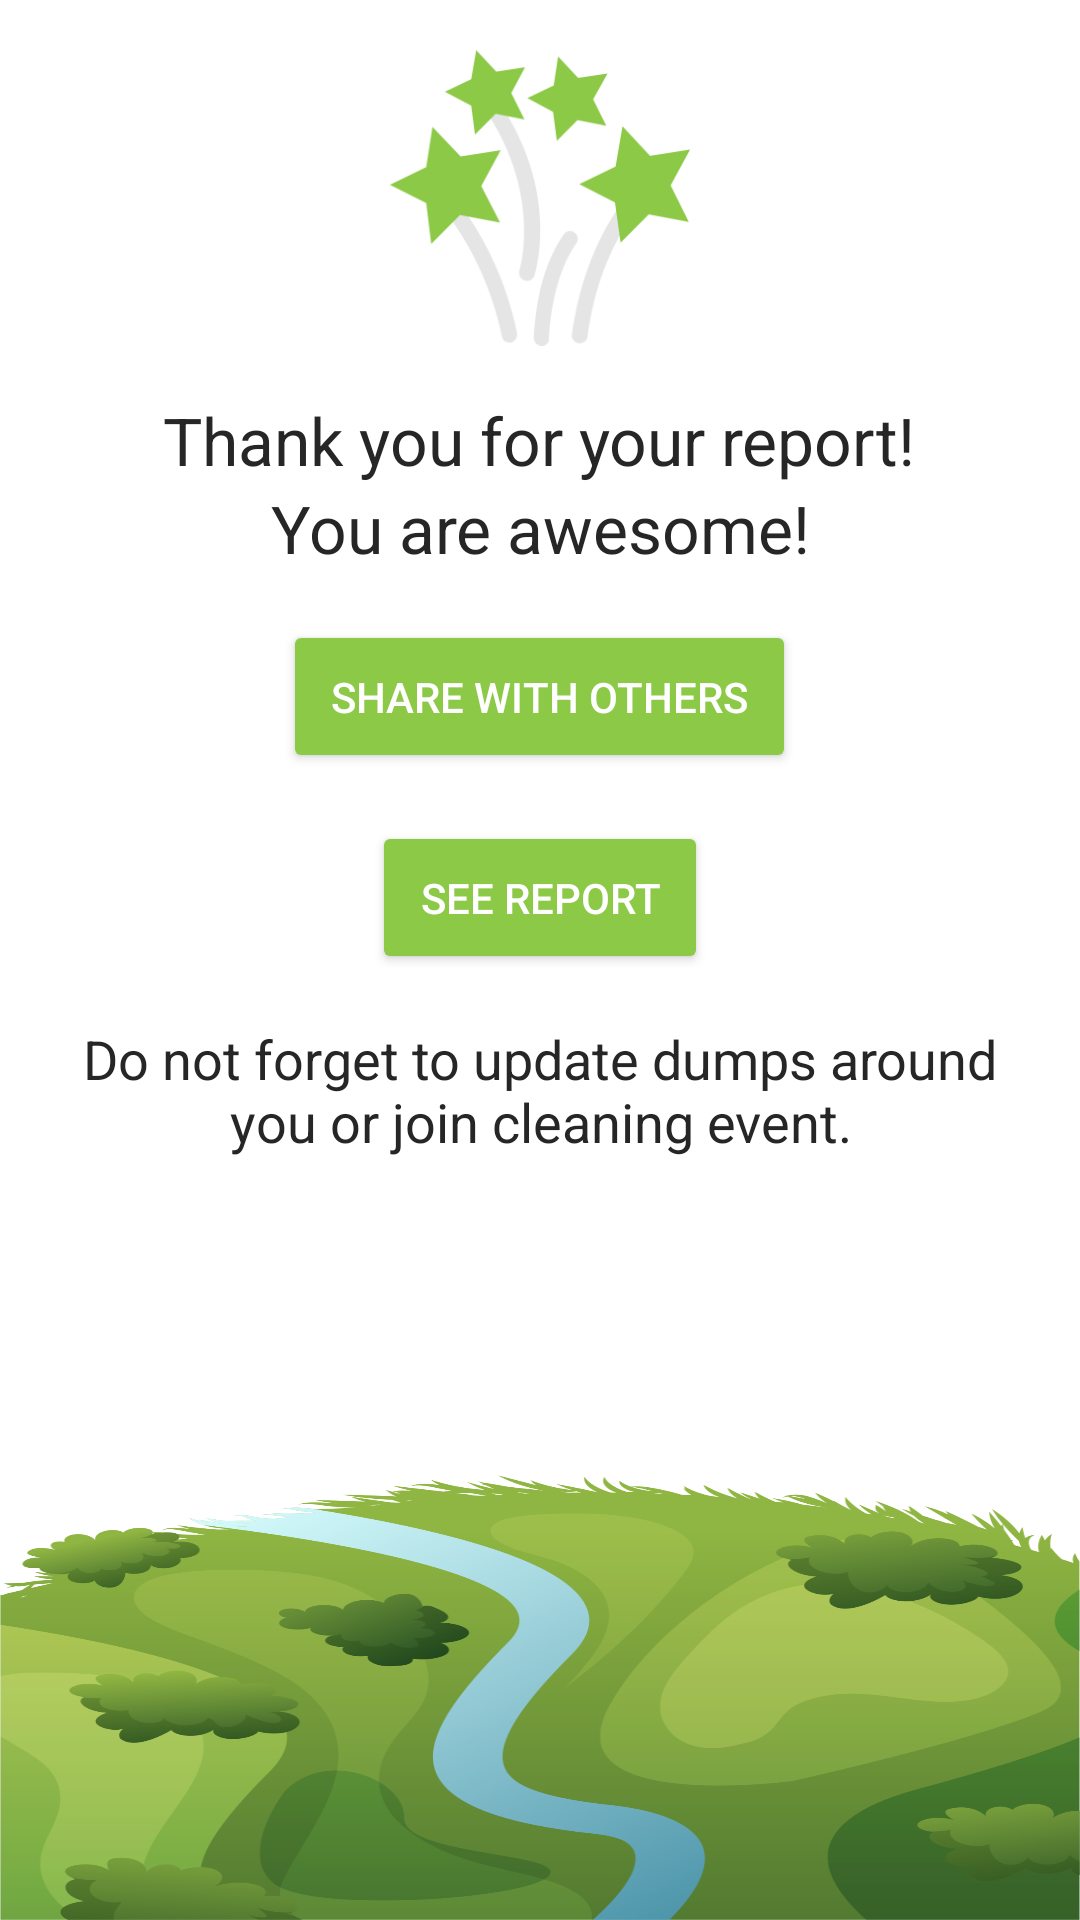

The Android layout XML behind this screen, and the referenced resources:
<!-- AndroidManifest.xml: application theme Theme.TrashOut -->
<!-- res/layout/fragment_thank_you_trash.xml -->
<?xml version="1.0" encoding="utf-8"?>
<RelativeLayout xmlns:android="http://schemas.android.com/apk/res/android"
    xmlns:app="http://schemas.android.com/apk/res-auto"
    android:layout_width="match_parent"
    android:layout_height="match_parent"
    android:background="@android:color/background_light">

    <ImageView
        android:id="@+id/img_thank_you_background"
        android:layout_width="match_parent"
        android:layout_height="@dimen/thank_you_page_background_height"
        android:layout_alignParentBottom="true"
        android:scaleType="fitXY"
        android:src="@drawable/thank_you_page_background" />

    <androidx.core.widget.NestedScrollView
        android:layout_width="match_parent"
        android:layout_height="match_parent">

        <LinearLayout
            android:layout_width="match_parent"
            android:layout_height="match_parent"
            android:gravity="center_horizontal"
            android:orientation="vertical"
            android:paddingTop="@dimen/full_layout_padding">

            <ImageView
                android:layout_width="100dp"
                android:layout_height="100dp"
                android:contentDescription="@string/trash.create.thankYou.sentence1"
                android:src="@drawable/thank_you_page_icon" />

            <TextView
                android:id="@+id/txt_title"
                android:layout_width="wrap_content"
                android:layout_height="wrap_content"
                android:layout_marginTop="@dimen/full_layout_padding"
                android:gravity="center_horizontal"
                android:text="@string/trash.create.thankYou.sentence1"
                android:textSize="@dimen/text_size_large" />

            <TextView
                android:layout_width="wrap_content"
                android:layout_height="wrap_content"
                android:gravity="center_horizontal"
                android:text="@string/trash.create.thankYou.sentence2"
                android:textSize="@dimen/text_size_large" />

            <androidx.appcompat.widget.AppCompatButton
                android:id="@+id/share_with_others_btn"
                android:layout_width="wrap_content"
                android:layout_height="wrap_content"
                android:layout_marginTop="@dimen/full_layout_padding"
                android:backgroundTint="@color/button_color_green_dark"
                android:padding="@dimen/full_layout_padding"
                android:text="@string/trash.create.thankYou.shareTitle"
                android:textAllCaps="true"
                android:textColor="@color/text_color_white"
                app:backgroundTint="@color/button_color_green_dark" />


            <androidx.appcompat.widget.AppCompatButton
                android:id="@+id/go_to_trash_detail_btn"
                android:layout_width="wrap_content"
                android:layout_height="wrap_content"
                android:layout_marginTop="@dimen/full_layout_padding"
                android:backgroundTint="@color/button_color_green_dark"
                android:padding="@dimen/full_layout_padding"
                android:text="@string/trash.create.thankYou.detail"
                android:textAllCaps="true"
                android:textColor="@color/text_color_white"
                app:backgroundTint="@color/button_color_green_dark" />


            <TextView
                android:layout_width="wrap_content"
                android:layout_height="wrap_content"
                android:gravity="center_horizontal"
                android:padding="@dimen/full_layout_padding"
                android:text="@string/trash.create.thankYou.sentence3"
                android:textSize="@dimen/text_size_normal" />

        </LinearLayout>

    </androidx.core.widget.NestedScrollView>

</RelativeLayout>
<!-- resources referenced by this layout -->
<resources>
  <color name="button_color_green_dark">#8CC947</color>
  <color name="text_color_white">#ffffff</color>
  <dimen name="full_layout_padding">16dp</dimen>
  <dimen name="text_size_large">22sp</dimen>
  <dimen name="text_size_normal">18sp</dimen>
  <dimen name="thank_you_page_background_height">180dp</dimen>
  <!-- drawable thank_you_page_background: png bitmap (drawable-xhdpi, 190149 bytes) -->
  <!-- drawable thank_you_page_icon: png bitmap (drawable-xhdpi, 14857 bytes) -->
  <string name="trash.create.thankYou.detail">"See report"</string>
  <string name="trash.create.thankYou.sentence1">"Thank you for your report!"</string>
  <string name="trash.create.thankYou.sentence2">"You are awesome!"</string>
  <string name="trash.create.thankYou.sentence3">"Do not forget to update dumps around you or join cleaning event."</string>
  <string name="trash.create.thankYou.shareTitle">"Share with others"</string>
  <style name="Theme.TrashOut" parent="Theme.AppCompat.Light.NoActionBar">
          <item name="colorPrimary">@color/colorPrimary</item>
          <item name="colorPrimaryDark">@color/colorPrimaryDark</item>
          <item name="colorAccent">@color/colorAccent</item>
          <item name="android:textColor">@color/text_color</item>
  
          <item name="android:windowNoTitle">true</item>
          
  
          <item name="android:windowActionBarOverlay">true</item>
          <item name="windowActionBarOverlay">true</item>
  
          <item name="android:windowBackground">@color/white</item>
  
          
          <item name="android:spinnerItemStyle">@style/SpinnerItemWhite</item>
  
      </style>
  <color name="colorPrimary">#8CC947</color>
  <color name="colorPrimaryDark">#73B02E</color>
  <color name="colorAccent">#8BC34A</color>
  <color name="text_color">#262626</color>
  <color name="white">#ffffff</color>
  <style name="SpinnerItemWhite" parent="@android:style/Widget.TextView.SpinnerItem">
          <item name="android:textColor">@color/white</item>
      </style>
</resources>
